pico-8 play session: hold ← + tap ❎

[t = 1 s] hold ← ~1s, tap ❎ ~2×
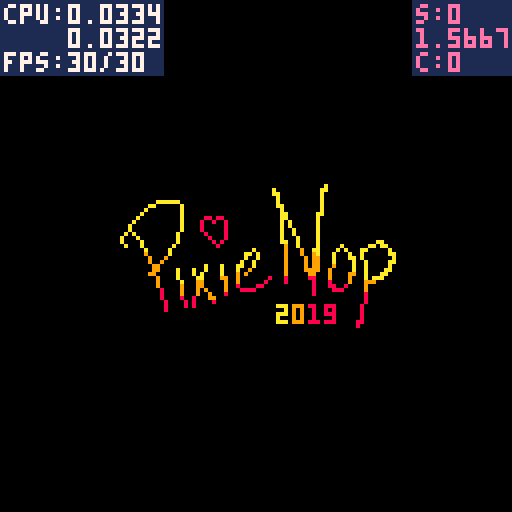
[t = 2 s] hold ← ~2s, tap ❎ ~4×
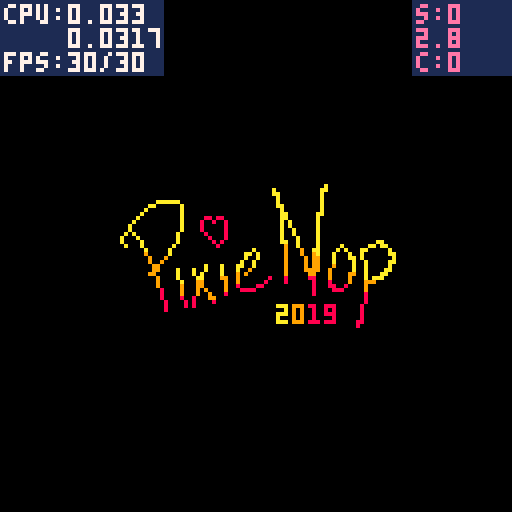
[t = 4 s] hold ← ~4s, tap ❎ ~7×
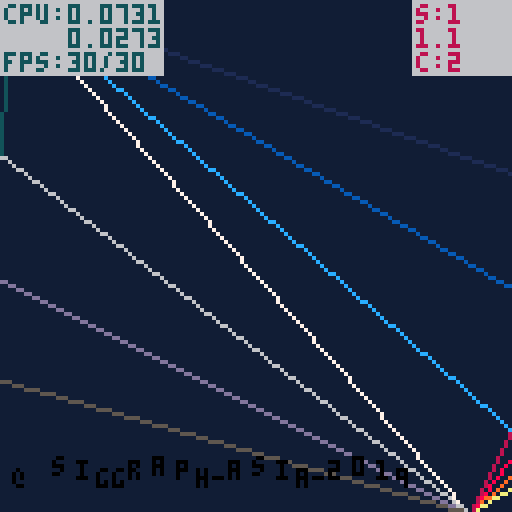
[t = 6 s] hold ← ~6s, tap ❎ ~10×
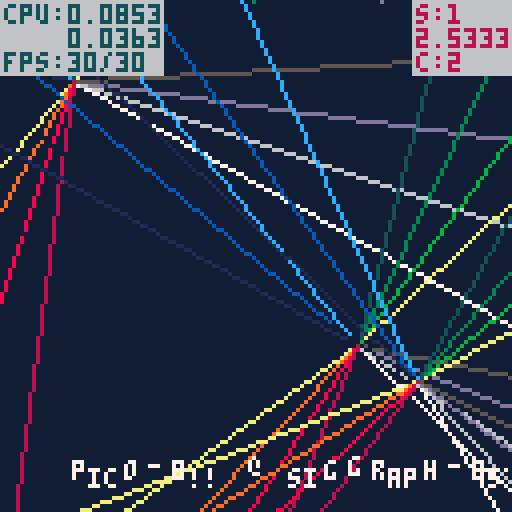
[t = 8 s] hold ← ~8s, tap ❎ ~14×
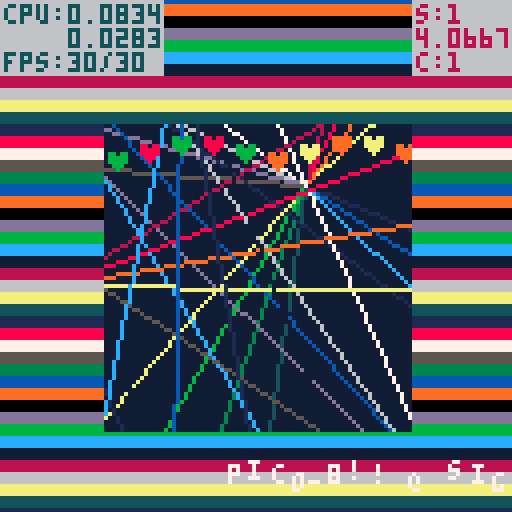

pico-8 cartridge
version 18
__lua__
-- rushpls
-- made by pixienop
-- at siggraph-asia-2019
-- go brissie!
replays=0
current_scene = -2
realscene_count = 0
final_scene = 900 -- set during running

continue_scene = 0

scene_updated_this_pattern = false
scene_just_entered = false
rs_just_entered = false

show_debug = false

_demotime_start = 0
_scenetime_start = 0

function demotime()
		return time() - _demotime_start
end

function scenetime()
		return time() - _scenetime_start
end

scene_just_entered = true

function demo_update()
		if stat(20) < 5 then
				if not scene_updated_this_pattern then
						scene_updated_this_pattern = true
						realscene_count += 1
						rs_just_entered = true
						
						if 0 < continue_scene then
								continue_scene -= 1
						else
  						scene_just_entered = true
  						current_scene += 1
  						if final_scene < current_scene then
  								current_scene = 0
  								continue_scene = 0 -- prevent overflows
  								realscene_count = 0
  								replays += 1
  						end
  						_scenetime_start = time()
 					end
 					
 					if current_scene == 0 then
								_demotime_start = time()
 					end
				end
		else
				scene_updated_this_pattern = false
		end

		if btnp(4) then
				show_debug = not show_debug
		end
end
-->8
-- effect info
rbd_speed=50
rbd_w=14
rbd_text="♥ ♥ ♥ ♥ ♥ ♥ ♥ ♥ ♥ ♥ ♥ ♥ ♥ ♥ "
rbd_scenes=3
old_rbdscene=0
meltlo=9000 -- when to melt
-->8
-- runtime
pnop_x = 28
pnop_y = 42
pnop_width = 9
pnop_height = 5

function _init()
		-- start music
		music(0)
end

function _update()
		demo_update()
end

function _draw()
		-- setup
		local dt = demotime()
		local st = scenetime()
		for i=0,15 do
			pal(i,i,1)
		end

		-- drawing
		sc = -1
		if current_scene == sc then
				-- do nothing
		end
		
		-- pixienop intro
		sc += 1
		if current_scene == sc then
			clip(max(0,128-st*1200),0,min(128,5000-st*1200),128)
			rectfill(0,0,127,127,0)
 		stc=st
 		spr(176, pnop_x, pnop_y, min(pnop_width*stc,pnop_width), pnop_height)
 		clip()
 		if 0<replays then
	 		local c=8
	 		for i=1,replays do
	 			print("re",-7+i*8,120,c)
	 			-- enjoy terrrible partycoding :)
	 			if c==8 then
	 				c=9
	 			elseif c==9 then
	 				c=10
	 			elseif c==10 then
	 				c=8
	 			end
	 		end
	 		print("playing",1+replays*8,120,c)
	 	end
		end
		
		-- main
		sc += 1
		if current_scene == sc then
			if scene_just_entered then
				continue_scene=2
			end
			local fst=st*5
			local finx=0
			if st<.5 then
				finx=min(200,max(0,200-fst*fst*80))
			end
			clip(finx,0,min(128,meltlo-st*1200),128)
			
			_pal={7,6,13,5,135,139,3,131,12,140,1,129,137,8,136,0}
			for i,c in pairs(_pal) do
		  pal(i-1,c,1)
			end
			c={0,1,2,3,4,5,6,7,8,9,10,11,4,12,13,14}
			
			xm=sin(st*.24)*7.9
			ym=sin(st*.21)*7.9
			rbd_w=min(-75+st*25,15+cos(st*.7)*5.9+sin(st*.4)+5.8)

			for y=0,127 do
				if (flr(y+st*rbd_speed)%3) == 0 then
					rectfill(0,y,127,y+2,y+st*rbd_speed)
				end
			end
			clip(finx,0,127,127)
			if meltlo-st*1200 < 128 then
				for i=0,80 do
				x=rnd(128)
				y=rnd(128)
				pset(x,y,pget(x,y-1))
				pset(x,128-y,pget(x,128-y-1))
				end
			end
			clip(finx+rbd_w+xm,rbd_w+ym,127-rbd_w*2,127-rbd_w*2)
			rectfill(0,0,127,127,11)
			
			-- do all your stuff here
			scc=flr(st/6.5)
			while rbd_scenes<=scc do
				scc-=rbd_scenes
			end
			nst=st
			if scc==0 then
				mst=st*.34
				for i=1,nst+1 do
					cx=sin(mst*.4)*64+cos(mst)*12
					cy=sin(mst*.35)*64+sin(mst*.8)*18
					for i=1,#c do
						mst-=.03
						line(64+cx,64+cy,64+cx+sin(mst)*300,64+cy+cos(mst)*300,c[i])
						if i%4==0 then
							mst-=.12
						end
					end
				end
	
				for i=1,#rbd_text do
					print(sub(rbd_text,i,i),rbd_w+xm-10+sin(st)*4.9+i*4,rbd_w+ym+5+sin(st-i*.1)*1.9,st*(#rbd_text-i))
				end
			elseif scc==1 then
				rectfill(0,0,127,127,-st-7)
				for x=rbd_w+xm,128-rbd_w+xm do
					for y=rbd_w+ym,128-rbd_w+ym,2 do
						if flr(x+y)%3==0 then
						else
						pset(x,y,x+y-st*60+cos(x*.05)*3+sin(y*.02+st/3)*3.9)
						end
					end
				end
			elseif scc==2 then
				rectfill(0,0,128,128,0)
				tst=st/2
				cs=((1+t()*.9)%1)*(#c/2)
				for i=1,250 do
					tst -= .001+sin(st/5)*.003
					cx=64+sin(tst)*30
					cy=64+cos(tst)*30
					circ(cx,cy,i/2,c[flr(#c/2+(i/250)*(#c/2)-cs)+1])
				end
			end
			
			clip(finx,0,127,127)
			
			hi="pico-8!! @ siggraph-asia-2019"
			local c=-sin(st/2)
			for i=1,#hi do
				local x=7+i*5+sin(st*.2)*50+cos(st*.43)*4+sin(st+i*.2)*1
				local y=120+cos(st+i*.2)*1.9+2-abs(sin(st*.7))*5.9
				print(sub(hi,i,i),x,y,c)
			end
			clip()
		end
		
		-- tunnel
		sc += 1
		if current_scene == sc then
			if scene_just_entered then
				continue_scene=2
				ttxtl=1
			else
				ttxtl+=3
			end
			pal(3,136,1)pal(4,143,1)pal(6,137,1)
			c={12,1,2,3,8,14,15,4,6,9,10,12,1,2,3,8,14,15,4,6,9,10}
			mst=st/2
			cs=((1+st*.9)%1)*(#c/2)
			ccx=0
			ccy=0
			for i=1,250 do
				mst -= .001+sin(st/5)*.003
				cx=64+sin(mst)*30
				cy=64+cos(mst)*30
				thisc=c[flr(#c/2+(i/250)*(#c/2)-cs)+1]
				--[[if i==ttxtl then
					for bx=-1,1 do
						for by=-1,1 do
							print("pixienop 2019",cx-30+bx,cy-1+by,0)
						end
					end
					print("pixienop 2019",cx-30,cy-1,thisc)
				end]]
				circ(cx,cy,i/2,thisc)
			end
			rectfill(78-st*20,108,128,116,0)
			line(77-st*20,109,77-st*20,115,0)
			rectfill(298-st*30,117,128,122,0)
			line(297-st*30,117,297-st*30,121,0)
			local t="please enjoy this trashy demo"
			if 0<replays then
				t=t.." some more"
			end
			print(t,80-st*20,110,st+1)
			local t="and this tunnel too! ;d"
			print(t,300-st*30,116,st+2)
		end

		-- greetz
		sc += 1
		if current_scene == sc then
			if scene_just_entered then
				continue_scene=0
				cls(7)
			end
			clip(0,max(0,300-st*1200),128,128)
			rectfill(0,0,127,127,0)
		 border = 2
		 for y = 0, 13 do
		  for x = 0, 12 do
		   xmod = sin(y*0.17 + st*0.4)*7.8
		   ymod = sin(x*0.07 + st*0.26)*4.8
		
		   midx = 128-(border + (x * 10) - 4*y) + xmod
		   midy = (border + y * 10) + ymod
		
		   radius = (cos(x*0.2+st*0.2) * sin(st*0.5))*3.7
		
					if x==8 and y==9 then
						color(14)
					elseif flr(x)%2==0 and flr(y)%2==0 then
						color(14)
					else
		   	color(10)
		   end
		   rectfill(midx-radius-1, midy-radius-1, midx+radius, midy+radius)
		   if x==8 and y==9 then
		   	color(8)
					elseif flr(x)%2==0 and flr(y)%2==0 then
			   color(2)
			  else
			  	color(9)
			  end
		   rectfill(midx-radius, midy-radius, midx+radius, midy+radius)
		  end
		 end
		 t="greetz go out to:"
		 for i=1,#t do
		 	for j=0,3 do
		 		clip(1+i*4+j,max(0,128-st*500),1,128)
		 		local ix=1+i*4
		 		local iy=60+sin(st+i*.05+j*.02)*2.9*(max(1,st*.4*(i*.3)))
		 		line(ix+j,iy-2,ix+j,iy+6,0)
			 	print(sub(t,i,i),ix,iy,7)
			 end
		 end
		 clip()
			print("mercury",128-st*20,30+sin(st)*4.9,st*6)
			print("defame",140-st*30,90+cos(st*.7)*7.9,st*6+4)
			print("zep",240-st*36,70+sin(st*.3)*23.9,st*6+8)
			print("rzr1911",170-st*18,110+cos(st*.5)*5.9,st*6+13)
			print("the deadliners",220-st*24,45+sin(st*.7)*2.9+cos(st*.3)*10.9,st*6+2)
			print("elix",220-st*29,75+sin(st*.65)*4.9+cos(st*.1)*3.9,st*6+5)
			print("jumalauta",130-st*35,110+sin(st*.36)*3.9,st*6+8)
			print("gruber",330-st*35,76+sin(st*.36+.4)*3.9,st*6+10)
			print("4mat",390-st*39,16+sin(st*.36+.4)*3.9,st*6+10)
			print("aday",395-st*39,110+sin(st*.36+.4)*3.9,st*6+10)
		end
		
		-- set the final scene num dynamically
		-- so we don't need to stuff around so much
		if scene_just_entered then
				final_scene = sc
		end
		
		camera(0,0)  -- always reset cam

		-- print debug info
		if show_debug then
  		-- print scene time lol
  		color(1)
  		rectfill(103, 0, 128, 18)
  		rectfill(0, 0, 40, 18)
  		
  		color(14)
  		print("s:"..current_scene, 104, 1)
  		print(st, 104, 1+6)
  		print("c:"..continue_scene, 104, 1+12)

  		color(7)
  		print("cpu:" .. stat(1), 1, 1)
  		print("    " .. stat(2), 1, 1+6)
  		print("fps:" .. stat(7) .. "/" .. stat(8), 1, 1+6+6)
  end
		
		-- unset scene_just_entered
		if scene_just_entered then
				scene_just_entered = false
		end
		if rs_just_entered then
				rs_just_entered = false
		end
end
__gfx__
00000000000000000000000000000000000000000000000000000000000000000000000000000000000000000000000000000000000000000000000000000000
00000000000000000000000000000000000000000000000000000000000000000000000000000000000000000000000000000000000000000000000000000000
00000000000000000000000000000000000000000000000000000000000000000000000000000000000000000000000000000000000000000000000000000000
00000000000000000000000000000000000000000000000000000000000000000000000000000000000000000000000000000000000000000000000000000000
00000000000000000000000000000000000000000000000000000000000000000000000000000000000000000000000000000000000000000000000000000000
00000000000000000000000000000000000000000000000000000000000000000000000000000000000000000000000000000000000000000000000000000000
00000000000000000000000000000000000000000000000000000000000000000000000000000000000000000000000000000000000000000000000000000000
00000000000000000000000000000000000000000000000000000000000000000000000000000000000000000000000000000000000000000000000000000000
00000000000000000000000000000000000000000000000000000000000000000000000000000000000000000000000000000000000000000000000000000000
00000000000000000000000000000000000000000000000000000000000000000000000000000000000000000000000000000000000000000000000000000000
00000000000000000000000000000000000000000000000000000000000000000000000000000000000000000000000000000000000000000000000000000000
00000000000000000000000000000000000000000000000000000000000000000000000000000000000000000000000000000000000000000000000000000000
00000000000000000000000000000000000000000000000000000000000000000000000000000000000000000000000000000000000000000000000000000000
00000000000000000000000000000000000000000000000000000000000000000000000000000000000000000000000000000000000000000000000000000000
00000000000000000000000000000000000000000000000000000000000000000000000000000000000000000000000000000000000000000000000000000000
00000000000000000000000000000000000000000000000000000000000000000000000000000000000000000000000000000000000000000000000000000000
00000000000000000000000000000000000000000000000000000000000000000000000000000000000000000000000000000000000000000000000000000000
00000000000000000000000000000000000000000000000000000000000000000000000000000000000000000000000000000000000000000000000000000000
00000000000000000000000000000000000000000000000000000000000000000000000000000000000000000000000000000000000000000000000000000000
00000000000000000000000000000000000000000000000000000000000000000000000000000000000000000000000000000000000000000000000000000000
00000000000000000000000000000000000000000000000000000000000000000000000000000000000000000000000000000000000000000000000000000000
00000000000000000000000000000000000000000000000000000000000000000000000000000000000000000000000000000000000000000000000000000000
00000000000000000000000000000000000000000000000000000000000000000000000000000000000000000000000000000000000000000000000000000000
00000000000000000000000000000000000000000000000000000000000000000000000000000000000000000000000000000000000000000000000000000000
00000000000000000000000000000000000000000000000000000000000000000000000000000000000000000000000000000000000000000000000000000000
00000000000000000000000000000000000000000000000000000000000000000000000000000000000000000000000000000000000000000000000000000000
00000000000000000000000000000000000000000000000000000000000000000000000000000000000000000000000000000000000000000000000000000000
00000000000000000000000000000000000000000000000000000000000000000000000000000000000000000000000000000000000000000000000000000000
00000000000000000000000000000000000000000000000000000000000000000000000000000000000000000000000000000000000000000000000000000000
00000000000000000000000000000000000000000000000000000000000000000000000000000000000000000000000000000000000000000000000000000000
00000000000000000000000000000000000000000000000000000000000000000000000000000000000000000000000000000000000000000000000000000000
00000000000000000000000000000000000000000000000000000000000000000000000000000000000000000000000000000000000000000000000000000000
00000000000000000000000000000000000000000000000000000000000000000000000000000000000000000000000000000000000000000000000000000000
00000000000000000000000000000000000000000000000000000000000000000000000000000000000000000000000000000000000000000000000000000000
00000000000000000000000000000000000000000000000000000000000000000000000000000000000000000000000000000000000000000000000000000000
00000000000000000000000000000000000000000000000000000000000000000000000000000000000000000000000000000000000000000000000000000000
00000000000000000000000000000000000000000000000000000000000000000000000000000000000000000000000000000000000000000000000000000000
00000000000000000000000000000000000000000000000000000000000000000000000000000000000000000000000000000000000000000000000000000000
00000000000000000000000000000000000000000000000000000000000000000000000000000000000000000000000000000000000000000000000000000000
00000000000000000000000000000000000000000000000000000000000000000000000000000000000000000000000000000000000000000000000000000000
00000000000000000000000000000000000000000000000000000000000000000000000000000000000000000000000000000000000000000000000000000000
00000000000000000000000000000000000000000000000000000000000000000000000000000000000000000000000000000000000000000000000000000000
00000000000000000000000000000000000000000000000000000000000000000000000000000000000000000000000000000000000000000000000000000000
00000000000000000000000000000000000000000000000000000000000000000000000000000000000000000000000000000000000000000000000000000000
00000000000000000000000000000000000000000000000000000000000000000000000000000000000000000000000000000000000000000000000000000000
00000000000000000000000000000000000000000000000000000000000000000000000000000000000000000000000000000000000000000000000000000000
00000000000000000000000000000000000000000000000000000000000000000000000000000000000000000000000000000000000000000000000000000000
00000000000000000000000000000000000000000000000000000000000000000000000000000000000000000000000000000000000000000000000000000000
00000000000000000000000000000000000000000000000000000000000000000000000000000000000000000000000000000000000000000000000000000000
00000000000000000000000000000000000000000000000000000000000000000000000000000000000000000000000000000000000000000000000000000000
00000000000000000000000000000000000000000000000000000000000000000000000000000000000000000000000000000000000000000000000000000000
00000000000000000000000000000000000000000000000000000000000000000000000000000000000000000000000000000000000000000000000000000000
00000000000000000000000000000000000000000000000000000000000000000000000000000000000000000000000000000000000000000000000000000000
00000000000000000000000000000000000000000000000000000000000000000000000000000000000000000000000000000000000000000000000000000000
00000000000000000000000000000000000000000000000000000000000000000000000000000000000000000000000000000000000000000000000000000000
00000000000000000000000000000000000000000000000000000000000000000000000000000000000000000000000000000000000000000000000000000000
00000000000000000000000000000000000000000000000000000000000000000000000000000000000000000000000000000000000000000000000000000000
00000000000000000000000000000000000000000000000000000000000000000000000000000000000000000000000000000000000000000000000000000000
00000000000000000000000000000000000000000000000000000000000000000000000000000000000000000000000000000000000000000000000000000000
00000000000000000000000000000000000000000000000000000000000000000000000000000000000000000000000000000000000000000000000000000000
00000000000000000000000000000000000000000000000000000000000000000000000000000000000000000000000000000000000000000000000000000000
00000000000000000000000000000000000000000000000000000000000000000000000000000000000000000000000000000000000000000000000000000000
00000000000000000000000000000000000000000000000000000000000000000000000000000000000000000000000000000000000000000000000000000000
00000000000000000000000000000000000000000000000000000000000000000000000000000000000000000000000000000000000000000000000000000000
00000000000000000000000000000000000000000000000000000000000000000000000000000000000000000000000000000000000000000000000000000000
00000000000000000000000000000000000000000000000000000000000000000000000000000000000000000000000000000000000000000000000000000000
00000000000000000000000000000000000000000000000000000000000000000000000000000000000000000000000000000000000000000000000000000000
00000000000000000000000000000000000000000000000000000000000000000000000000000000000000000000000000000000000000000000000000000000
00000000000000000000000000000000000000000000000000000000000000000000000000000000000000000000000000000000000000000000000000000000
00000000000000000000000000000000000000000000000000000000000000000000000000000000000000000000000000000000000000000000000000000000
00000000000000000000000000000000000000000000000000000000000000000000000000000000000000000000000000000000000000000000000000000000
00000000000000000000000000000000000000000000000000000000000000000000000000000000000000000000000000000000000000000000000000000000
00000000000000000000000000000000000000000000000000000000000000000000000000000000000000000000000000000000000000000000000000000000
00000000000000000000000000000000000000000000000000000000000000000000000000000000000000000000000000000000000000000000000000000000
00000000000000000000000000000000000000000000000000000000000000000000000000000000000000000000000000000000000000000000000000000000
00000000000000000000000000000000000000000000000000000000000000000000000000000000000000000000000000000000000000000000000000000000
00000000000000000000000000000000000000000000000000000000000000000000000000000000000000000000000000000000000000000000000000000000
00000000000000000000000000000000000000000000000000000000000000000000000000000000000000000000000000000000000000000000000000000000
00000000000000000000000000000000000000000000000000000000000000000000000000000000000000000000000000000000000000000000000000000000
00000000000000000000000000000000000000000000000000000000000000000000000000000000000000000000000000000000000000000000000000000000
00000000000000000000000000000000000000000000000000000000000000000000000000000000000000000000000000000000000000000000000000000000
00000000000000000000000000000000000000000000000000000000000000000000000000000000000000000000000000000000000000000000000000000000
00000000000000000000000000000000000000000000000000000000000000000000000000000000000000000000000000000000000000000000000000000000
00000000000000000000000000000000000000000000000000000000000000000000000000000000000000000000000000000000000000000000000000000000
00000000000000000000000000000000000000000000000000000000000000000000000000000000000000000000000000000000000000000000000000000000
00000000000000000000000000000000000000000000000000000000000000000000000000000000000000000000000000000000000000000000000000000000
00000000000000000000000000000000000000000000000000000000000000000000000000000000000000000000000000000000000000000000000000000000
00000000000000000000000000000000000000000000000000000000000000000000000000000000000000000000000000000000000000000000000000000000
00000000000000000000000000000000000000000000000000000000000000000000000000000000000000000000000000000000000000000000000000000000
00000000000000000000000000000000000000000000000000000000000000000000000000000000000000000000000000000000000000000000000000000000
00000000000000000000000000000000000000000000000000000000000000000000000000000000000000000000000000000000000000000000000000000000
00000000000000000000000000000000000000000000000000000000000000000000000000000000000000000000000000000000000000000000000000000000
00000000000000000000000000000000000000000000000000000a00000000000000000000000000000000000000000000000000000000000000000000000000
0000000000000000000000000000000000000000a00000000000aa00000000000000000000000000000000000000000000000000000000000000000000000000
0000000000000000000000000000000000000000aa0000000000a000000000000000000000000000000000000000000000000000000000000000000000000000
00000000000000000000000000000000000000000a0000000000a000000000000000000000000000000000000000000000000000000000000000000000000000
00000000000aaaaaa000000000000000000000000a0000000000a000000000000000000000000000000000000000000000000000000000000000000000000000
000000000aa000000a00000000000000000000000aa000000000a000000000000000000000000000000000000000000000000000000000000000000000000000
00000000a00000000a000000000000000000000000a000000000a000000000000000000000000000000000000000000000000000000000000000000000000000
0000000a000000000a000000000000000000000000aa0000000aa000000000000000000000000000000000000000000000000000000000000000000000000000
000000a0000000000a000008808800000000000000aa0000000a0000000000000000000000000000000000000000000000000000000000000000000000000000
00000a00000000000a000080080080000000000000a0a000000a0000000000000000000000000000000000000000000000000000000000000000000000000000
0000a000000000000a000080000080000000000000a0a000000a0000000000000000000000000000000000000000000000000000000000000000000000000000
0000a000000000000a000080000080000000000000a00a00000a0000000000000000000000000000000000000000000000000000000000000000000000000000
000a0a0000000000a0000008000080000000000000a00a00000a0000000000000000000000000000000000000000000000000000000000000000000000000000
00a000a000000000a0000000800080000000000000a000a0000a0000000000000000000000000000000000000000000000000000000000000000000000000000
00a0000a00000000a0000000080800000000000000aa00a0000a00000000000000aa000000000000000000000000000000000000000000000000000000000000
000a000a0000000a000000000080000000000000000900a0000a00000a000000aa0aa00000000000000000000000000000000000000000000000000000000000
00000000a00000a00000000000000000000a00000009000900aa0000a0a000aa00000a0000000000000000000000000000000000000000000000000000000000
00000000900000a000000000000000000aa0a00000090009009a000a000a00a000000aa000000000000000000000000000000000000000000000000000000000
000000000900090000000000000000000a00a000000900009099000a000aa0a0000000a000000000000000000000000000000000000000000000000000000000
00000000090090000000000000000000a00a0000000900009099000a0000a00a00000aa000000000000000000000000000000000000000000000000000000000
00000000009900000000000a000a000aa00a000000090000909900090000a00a00000a0000000000000000000000000000000000000000000000000000000000
0000000000990000a000a00a000a000a0090000000090000999900900000a00a0000aa0000000000000000000000000000000000000000000000000000000000
0000000009900000a000a0a0000a00090900000000090000099000900009900a000aa00000000000000000000000000000000000000000000000000000000000
0000000000090000a0000aa0000990090000000800080000088000900009000a0aaa000000000000000000000000000000000000000000000000000000000000
00000000000900000a00099000009009000000800008000000800080000900099900000000000000000000000000000000000000000000000000000000000000
00000000000900000900099000009008000088000000000000800088008000090000000000000000000000000000000000000000000000000000000000000000
00000000000080000900090900009000888800000000000000800008880000090000000000000000000000000000000000000000000000000000000000000000
00000000000080000900090090008000000000000000000000800000000000080000000000000000000000000000000000000000000000000000000000000000
00000000000080000800800099000000000000000000000000000000000000080000000000000000000000000000000000000000000000000000000000000000
00000000000008000080800008000000000000000000000000000000000000080000000000000000000000000000000000000000000000000000000000000000
00000000000008000080800000000000000000000aaa099908800888000000800000000000000000000000000000000000000000000000000000000000000000
0000000000000800000000000000000000000000000a090900800808000000800000000000000000000000000000000000000000000000000000000000000000
00000000000000000000000000000000000000000aaa090900800888000000800000000000000000000000000000000000000000000000000000000000000000
00000000000000000000000000000000000000000a00090900800008000000800000000000000000000000000000000000000000000000000000000000000000
00000000000000000000000000000000000000000aaa099908880888000008800000000000000000000000000000000000000000000000000000000000000000
00000000000000000000000000000000000000000000000000000000000008000000000000000000000000000000000000000000000000000000000000000000
